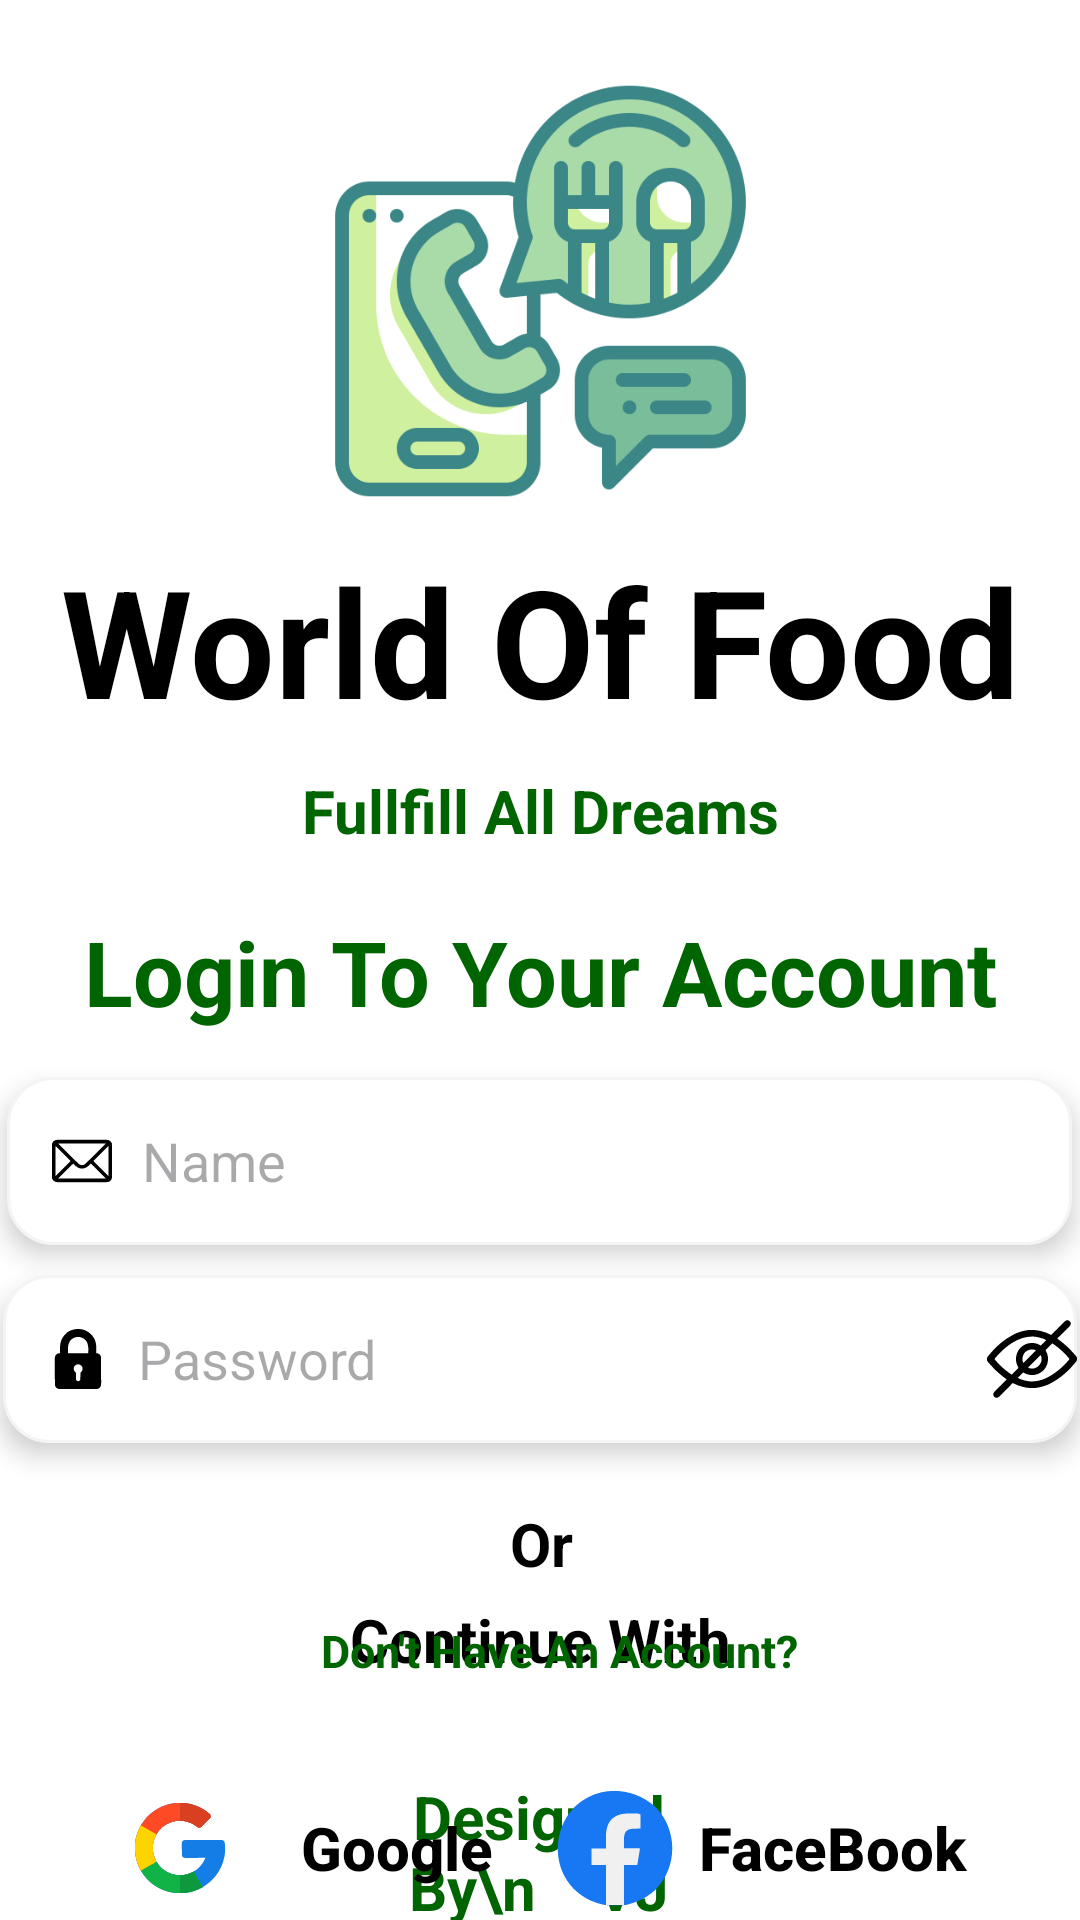

Produce the Android XML layout that renders to this screen, including the resource entries it uses.
<!-- AndroidManifest.xml: application theme Theme.Foodapp -->
<!-- res/layout/activity_login.xml -->
<?xml version="1.0" encoding="utf-8"?>
<androidx.constraintlayout.widget.ConstraintLayout xmlns:android="http://schemas.android.com/apk/res/android"
    xmlns:app="http://schemas.android.com/apk/res-auto"
    xmlns:tools="http://schemas.android.com/tools"
    android:id="@+id/main"
    android:background="@color/white"
    android:layout_width="match_parent"
    android:layout_height="match_parent"
    tools:context="com.examples.myfoodapplication.loginActivity">


    <ImageView
        android:id="@+id/imageView"
        android:layout_width="159dp"
        android:layout_height="146dp"
        android:layout_marginTop="24dp"
        android:src="@drawable/splashscreenicon"
        app:layout_constraintEnd_toEndOf="parent"
        app:layout_constraintStart_toStartOf="parent"
        app:layout_constraintTop_toTopOf="parent" />

    <TextView
        android:id="@+id/textView4"
        android:layout_width="match_parent"
        android:layout_height="wrap_content"
        android:layout_marginTop="10dp"
        android:text="World Of Food"
        android:textAlignment="center"
        android:textColor="@color/black"
        android:textSize="50sp"
        android:textStyle="bold"
        app:layout_constraintEnd_toEndOf="parent"
        app:layout_constraintStart_toStartOf="parent"
        app:layout_constraintTop_toBottomOf="@+id/imageView"
        tools:ignore="HardcodedText" />

    <TextView
        android:id="@+id/textView5"
        android:layout_width="match_parent"
        android:layout_height="wrap_content"
        android:text="Fullfill All Dreams"
        android:textAlignment="center"
        android:textColor="@color/darkgreen"
        android:textSize="20sp"
        android:textStyle="bold"
        app:layout_constraintEnd_toEndOf="parent"
        app:layout_constraintStart_toStartOf="parent"
        app:layout_constraintTop_toBottomOf="@+id/textView4"
        tools:ignore="HardcodedText"
        android:layout_marginTop="10dp"/>

    <TextView
        android:id="@+id/textView6"
        android:layout_width="match_parent"
        android:layout_height="wrap_content"
        android:layout_marginTop="20dp"
        android:text="Login To Your Account"
        android:textAlignment="center"
        android:textColor="@color/darkgreen"
        android:textSize="30sp"
        android:textStyle="bold"
        app:layout_constraintEnd_toEndOf="parent"
        app:layout_constraintStart_toStartOf="parent"
        app:layout_constraintTop_toBottomOf="@+id/textView5"
        tools:ignore="HardcodedText" />

    <TextView
        android:id="@+id/textView7"
        android:layout_width="406dp"
        android:layout_height="wrap_content"
        android:layout_marginTop="20dp"
        android:text="Or"
        android:textAlignment="center"
        android:textColor="@color/black"
        android:textSize="20sp"
        android:textStyle="bold"
        app:layout_constraintEnd_toEndOf="parent"
        app:layout_constraintStart_toStartOf="parent"
        app:layout_constraintTop_toBottomOf="@+id/editTextTextPassword"
        tools:ignore="HardcodedText" />

    <TextView
        android:id="@+id/textView8"
        android:layout_width="364dp"
        android:layout_height="28dp"
        android:layout_marginTop="5dp"
        android:text="Continue With"
        android:textAlignment="center"
        android:textColor="@color/black"
        android:textSize="20sp"
        android:textStyle="bold"
        app:layout_constraintEnd_toEndOf="parent"
        app:layout_constraintHorizontal_bias="0.6"
        app:layout_constraintStart_toStartOf="parent"
        app:layout_constraintTop_toBottomOf="@+id/textView7"
        tools:ignore="HardcodedText" />

    <EditText
        android:id="@+id/editTextTextEmailAddress"
        android:layout_width="355dp"
        android:layout_height="56dp"
        android:layout_marginTop="15dp"
        android:background="@drawable/edittextshape"
        android:drawableStart="@drawable/mail"
        android:drawablePadding="10dp"
        android:elevation="5dp"
        android:ems="10"
        android:hint="Name"
        android:inputType="textEmailAddress"
        android:paddingStart="15dp"
        android:textColor="@color/black"
        app:layout_constraintEnd_toEndOf="parent"
        app:layout_constraintHorizontal_bias="0.491"
        app:layout_constraintStart_toStartOf="parent"
        app:layout_constraintTop_toBottomOf="@+id/textView6"
        tools:ignore="HardcodedText,RtlSymmetry" />

    <EditText
        android:id="@+id/editTextTextPassword"
        android:layout_width="358dp"
        android:layout_height="56dp"
        android:layout_marginTop="10dp"
        android:background="@drawable/edittextshape"
        android:drawableStart="@drawable/padlock"
        android:drawableEnd="@drawable/resource_private"
        android:drawablePadding="10dp"
        android:elevation="5dp"
        android:ems="10"
        android:hint="Password"
        android:inputType="textPassword"
        android:paddingStart="15dp"
        android:textColor="@color/black"
        app:layout_constraintEnd_toEndOf="parent"
        app:layout_constraintStart_toStartOf="parent"
        app:layout_constraintTop_toBottomOf="@+id/editTextTextEmailAddress"
        tools:ignore="HardcodedText,RtlSymmetry" />

    <androidx.appcompat.widget.AppCompatButton
        android:id="@+id/googlebtn"
        android:layout_width="160dp"
        android:layout_height="70dp"
        android:layout_marginStart="30dp"
        android:layout_marginTop="20dp"
        android:background="@drawable/white"
        android:drawableStart="@drawable/google"
        android:paddingStart="15dp"
        android:text="Google"
        android:textAlignment="center"
        android:textAllCaps="false"
        android:textColor="@color/black"
        android:textSize="20sp"
        android:textStyle="bold"
        app:layout_constraintStart_toStartOf="parent"
        app:layout_constraintTop_toBottomOf="@+id/textView8"
        tools:ignore="HardcodedText,RtlSymmetry" />

    <androidx.appcompat.widget.AppCompatButton
        android:id="@+id/facebookbtn"
        android:layout_width="160dp"
        android:layout_height="70dp"
        android:layout_marginTop="20dp"
        android:layout_marginEnd="30dp"
        android:background="@drawable/white"
        android:drawableStart="@drawable/facebook"
        android:paddingStart="15dp"
        android:text="FaceBook"
        android:textAlignment="center"
        android:textAllCaps="false"
        android:textColor="@color/black"
        android:textSize="20sp"
        android:textStyle="bold"
        app:layout_constraintEnd_toEndOf="parent"
        app:layout_constraintTop_toBottomOf="@+id/textView8"
        tools:ignore="HardcodedText,RtlSymmetry" />

    <androidx.appcompat.widget.AppCompatButton
        android:id="@+id/loginbtn"
        android:layout_width="160dp"
        android:layout_height="70dp"
        android:layout_marginTop="30dp"
        android:background="@drawable/white"
        android:backgroundTint="@color/darkgreen"
        android:text="Login"
        android:textAlignment="center"
        android:textAllCaps="false"
        android:textColor="@color/white"
        android:textStyle="bold"
        app:layout_constraintEnd_toEndOf="parent"
        app:layout_constraintStart_toStartOf="parent"
        app:layout_constraintTop_toBottomOf="@+id/googlebtn"
        tools:ignore="HardcodedText,RtlSymmetry" />


    <TextView
        android:id="@+id/textView3"
        android:layout_width="130dp"
        android:layout_height="48dp"
        android:gravity="center"
        android:text="Designed By\n    VJ"
        android:textColor="@color/darkgreen"
        android:textSize="20sp"
        android:textStyle="bold"
        app:layout_constraintBottom_toBottomOf="parent"
        app:layout_constraintEnd_toEndOf="parent"
        app:layout_constraintHorizontal_bias="0.498"
        app:layout_constraintStart_toStartOf="parent"
        tools:ignore="HardcodedText" />

    <TextView
        android:id="@+id/donthavebtn"
        android:layout_width="246dp"
        android:layout_height="20dp"
        android:layout_marginBottom="80dp"
        android:gravity="center"
        android:text="Don't Have An Account?"
        android:textColor="@color/darkgreen"
        android:textSize="15sp"
        android:textStyle="bold"
        app:layout_constraintBottom_toBottomOf="parent"
        app:layout_constraintEnd_toEndOf="parent"
        app:layout_constraintHorizontal_bias="0.557"
        app:layout_constraintStart_toStartOf="parent"
        tools:ignore="HardcodedText" />


</androidx.constraintlayout.widget.ConstraintLayout>
<!-- resources referenced by this layout -->
<resources>
  <color name="black">#FF000000</color>
  <color name="darkgreen">#006400</color>
  <color name="white">#FFFFFFFF</color>
  <!-- drawable edittextshape (drawable) -->
  <?xml version="1.0" encoding="utf-8"?>
  <shape xmlns:android="http://schemas.android.com/apk/res/android">
      <solid android:color="#FFFFFF" />
      <corners android:radius="15dp"/>
      <stroke android:color="#F4F4F4" android:width="1dp" />
  </shape>
  <!-- drawable facebook: vector/xml drawable (drawable, 2686 chars, omitted) -->
  <!-- drawable google: vector/xml drawable (drawable, 10990 chars, omitted) -->
  <!-- drawable mail: vector/xml drawable (drawable, 7901 chars, omitted) -->
  <!-- drawable padlock: vector/xml drawable (drawable, 4389 chars, omitted) -->
  <!-- drawable resource_private: vector/xml drawable (drawable, 6891 chars, omitted) -->
  <!-- drawable splashscreenicon: png bitmap (drawable, 39505 bytes) -->
  <style name="Theme.Foodapp" parent="Base.Theme.Foodapp" />
  <style name="Base.Theme.Foodapp" parent="Theme.Material3.DayNight.NoActionBar">
          
          
      </style>
</resources>
